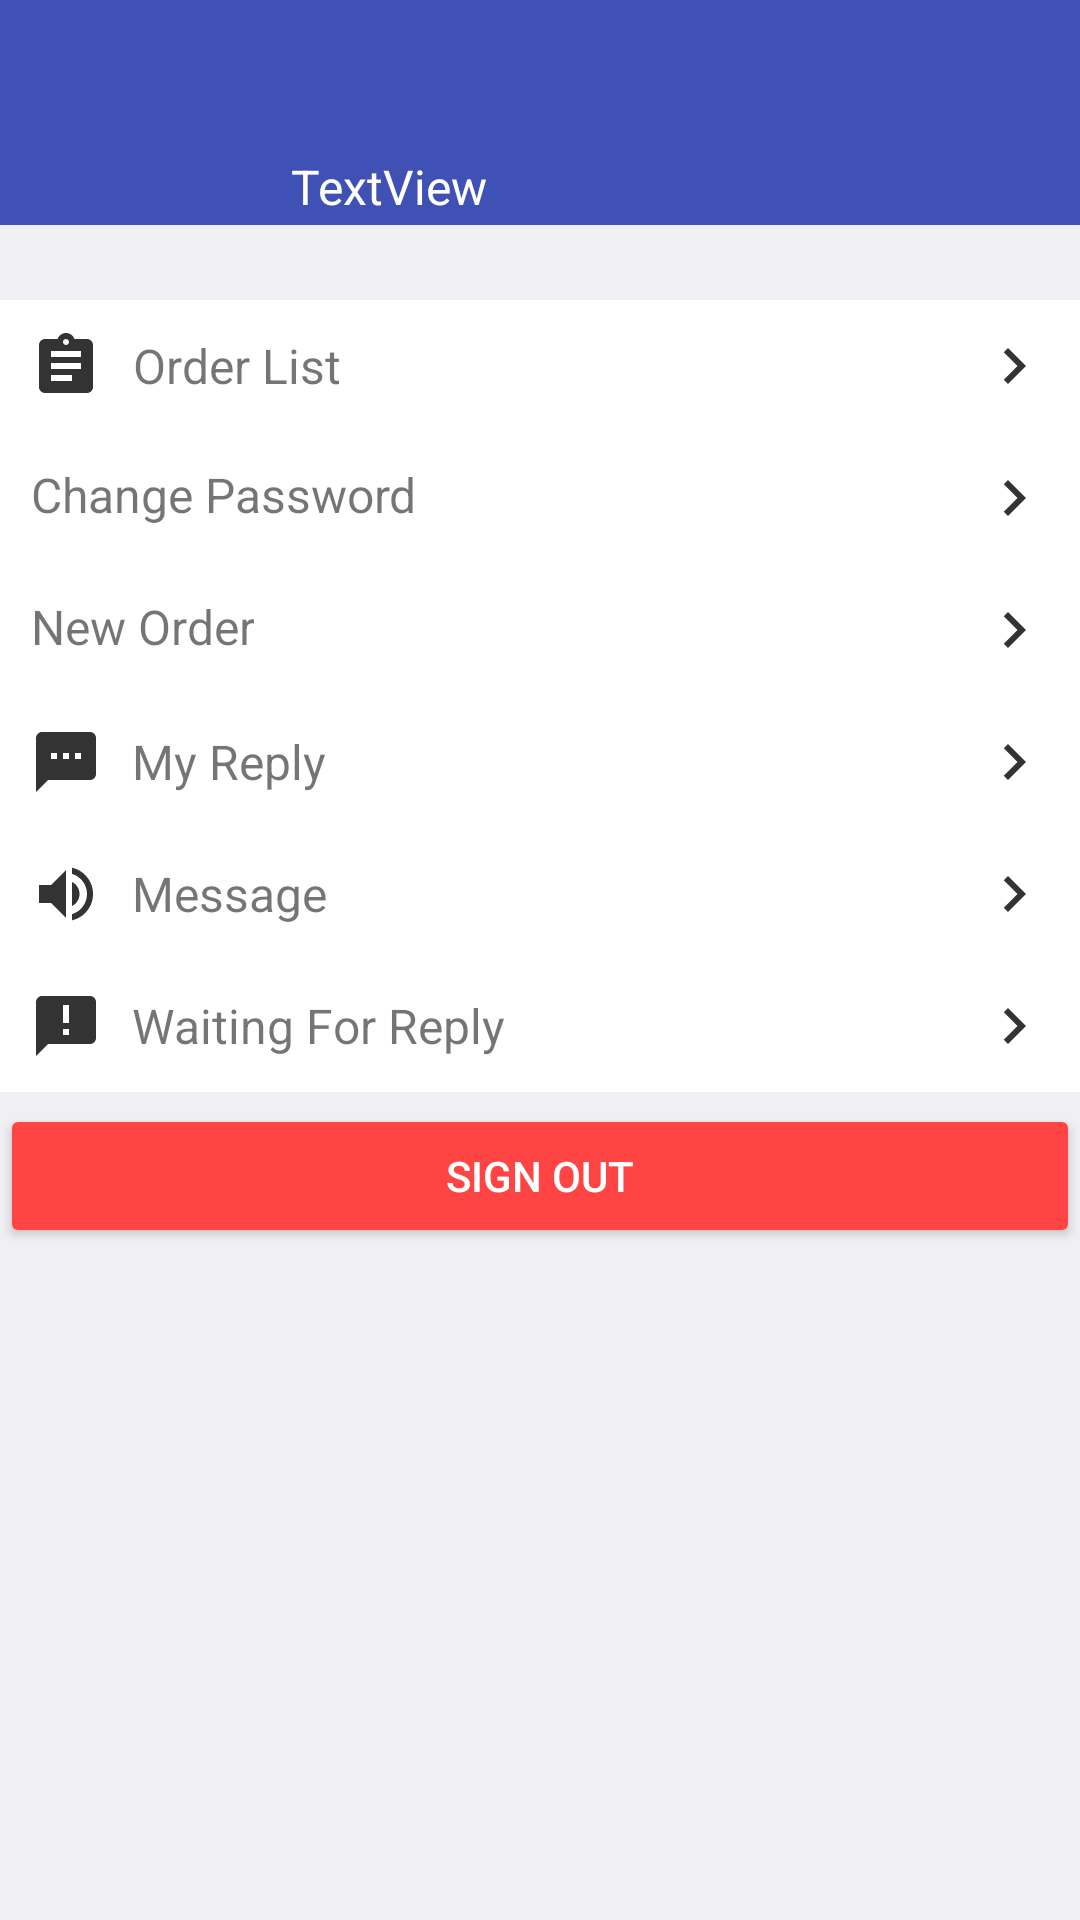

Here is an Android app screen rendered from its layout file. Give the layout XML and the strings, colors and styles it references.
<!-- AndroidManifest.xml: application theme AppTheme.NoActionBar -->
<!-- res/layout/fragment_mine.xml -->
<LinearLayout
    xmlns:android="http://schemas.android.com/apk/res/android"
    xmlns:app="http://schemas.android.com/apk/res-auto"
    xmlns:tools="http://schemas.android.com/tools"
    android:layout_width="match_parent"
    android:layout_height="match_parent"
    android:background="@color/mine_bg_color"
    android:orientation="vertical"
    tools:context="com.gaoyy.delivery4res.mine.MineFragment">

    <RelativeLayout
        android:layout_width="match_parent"
        android:layout_height="100dp">

        <ImageView
            android:id="@+id/mine_img"
            android:layout_width="match_parent"
            android:layout_height="75dp"
            android:layout_alignParentTop="true"
            android:background="@color/colorPrimary"/>

        <TextView
            android:id="@+id/mine_name"
            android:layout_width="wrap_content"
            android:layout_height="wrap_content"
            android:layout_alignBottom="@+id/mine_img"
            android:layout_marginStart="5dp"
            android:layout_toEndOf="@+id/imageView"
            android:padding="2dp"
            android:text="TextView"
            android:textColor="@color/white"
            android:textSize="16sp"/>

        <ImageView
            android:id="@+id/imageView"
            android:layout_width="65dp"
            android:layout_height="65dp"
            android:layout_alignParentBottom="true"
            android:layout_alignParentStart="true"
            android:layout_marginStart="25dp"
            app:srcCompat="@mipmap/ic_avatar_default"/>


    </RelativeLayout>

    <LinearLayout
        android:layout_width="match_parent"
        android:layout_height="wrap_content"
        android:background="@color/white"
        android:orientation="vertical">


        <RelativeLayout
            android:id="@+id/mine_order_list"
            android:layout_width="match_parent"
            android:layout_height="wrap_content"
            android:background="?attr/selectableItemBackground"
            android:paddingBottom="10dp"
            android:paddingLeft="10dp"
            android:paddingRight="10dp"
            android:paddingTop="10dp">

            <TextView
                android:layout_width="wrap_content"
                android:layout_height="wrap_content"
                android:drawableLeft="@drawable/ic_quick_order_list_normal"
                android:drawablePadding="10dp"
                android:gravity="center"
                android:text="@string/menu_order_list"
                android:textSize="16sp"/>

            <ImageView
                android:layout_width="wrap_content"
                android:layout_height="wrap_content"
                android:layout_alignParentRight="true"
                app:srcCompat="@drawable/ic_chevron_right"/>

        </RelativeLayout>

        <RelativeLayout
            android:id="@+id/mine_change_pwd"
            android:layout_width="match_parent"
            android:layout_height="wrap_content"
            android:background="?attr/selectableItemBackground"
            android:paddingBottom="10dp"
            android:paddingLeft="10dp"
            android:paddingRight="10dp"
            android:paddingTop="10dp">

            <TextView
                android:layout_width="wrap_content"
                android:layout_height="wrap_content"
                android:drawableLeft="@drawable/ic_menu_manage"
                android:drawablePadding="10dp"
                android:gravity="center"
                android:text="@string/menu_change_pwd"
                android:textSize="16sp"/>

            <ImageView
                android:layout_width="wrap_content"
                android:layout_height="wrap_content"
                android:layout_alignParentRight="true"
                app:srcCompat="@drawable/ic_chevron_right"/>

        </RelativeLayout>

        <RelativeLayout
            android:id="@+id/mine_new_order"
            android:layout_width="match_parent"
            android:layout_height="wrap_content"
            android:background="?attr/selectableItemBackground"
            android:paddingBottom="10dp"
            android:paddingLeft="10dp"
            android:paddingRight="10dp"
            android:paddingTop="10dp">

            <TextView
                android:layout_width="wrap_content"
                android:layout_height="wrap_content"
                android:drawableLeft="@drawable/ic_fiber_new"
                android:drawablePadding="10dp"
                android:gravity="center"
                android:text="@string/menu_new_order"
                android:textSize="16sp"/>

            <ImageView
                android:layout_width="wrap_content"
                android:layout_height="wrap_content"
                android:layout_alignParentRight="true"
                app:srcCompat="@drawable/ic_chevron_right"/>

        </RelativeLayout>

        <RelativeLayout
            android:id="@+id/mine_my_reply"
            android:layout_width="match_parent"
            android:layout_height="wrap_content"
            android:background="?attr/selectableItemBackground"
            android:paddingBottom="10dp"
            android:paddingLeft="10dp"
            android:paddingRight="10dp"
            android:paddingTop="10dp">

            <ImageView
                android:layout_width="wrap_content"
                android:layout_height="wrap_content"
                android:layout_alignParentRight="true"
                app:srcCompat="@drawable/ic_chevron_right"/>

            <TextView
                android:layout_width="wrap_content"
                android:layout_height="wrap_content"
                android:layout_alignParentStart="true"
                android:layout_alignParentTop="true"
                android:drawableLeft="@drawable/ic_sms"
                android:drawablePadding="10dp"
                android:gravity="center"
                android:text="@string/menu_my_reply"
                android:textSize="16sp"/>

        </RelativeLayout>

        <RelativeLayout
            android:id="@+id/mine_message"
            android:layout_width="match_parent"
            android:layout_height="wrap_content"
            android:background="?attr/selectableItemBackground"
            android:paddingBottom="10dp"
            android:paddingLeft="10dp"
            android:paddingRight="10dp"
            android:paddingTop="10dp">

            <TextView
                android:layout_width="wrap_content"
                android:layout_height="wrap_content"
                android:drawableLeft="@drawable/ic_volume_up"
                android:drawablePadding="10dp"
                android:gravity="center"
                android:text="@string/menu_message"
                android:textSize="16sp"/>

            <ImageView
                android:layout_width="wrap_content"
                android:layout_height="wrap_content"
                android:layout_alignParentRight="true"
                app:srcCompat="@drawable/ic_chevron_right"/>

        </RelativeLayout>
        <RelativeLayout
            android:id="@+id/mine_reply"
            android:layout_width="match_parent"
            android:layout_height="wrap_content"
            android:background="?attr/selectableItemBackground"
            android:paddingBottom="10dp"
            android:paddingLeft="10dp"
            android:paddingRight="10dp"
            android:paddingTop="10dp">

            <TextView
                android:layout_width="wrap_content"
                android:layout_height="wrap_content"
                android:drawableLeft="@drawable/ic_reply"
                android:drawablePadding="10dp"
                android:gravity="center"
                android:text="@string/tab_reply_list"
                android:textSize="16sp"/>

            <ImageView
                android:layout_width="wrap_content"
                android:layout_height="wrap_content"
                android:layout_alignParentRight="true"
                app:srcCompat="@drawable/ic_chevron_right"/>

        </RelativeLayout>


    </LinearLayout>


    <android.support.v7.widget.AppCompatButton
        android:id="@+id/mine_sign_out_btn"
        android:layout_width="match_parent"
        android:layout_height="wrap_content"
        android:layout_marginTop="4dp"
        android:text="@string/menu_sign_out"
        android:textColor="@color/white"
        android:theme="@style/Error.Button.Theme"/>

</LinearLayout>
<!-- resources referenced by this layout -->
<resources>
  <color name="colorPrimary">#3F51B5</color>
  <color name="mine_bg_color">#efeff4</color>
  <color name="white">#ffffff</color>
  <!-- drawable ic_chevron_right (drawable) -->
  <vector xmlns:android="http://schemas.android.com/apk/res/android"
          android:width="24dp"
          android:height="24dp"
          android:viewportWidth="24.0"
          android:viewportHeight="24.0">
      <path
          android:fillColor="@color/text_basic_color"
          android:pathData="M10,6L8.59,7.41 13.17,12l-4.58,4.59L10,18l6,-6z"/>
  </vector>
  <!-- drawable ic_quick_order_list_normal (drawable) -->
  <vector xmlns:android="http://schemas.android.com/apk/res/android"
          android:width="24dp"
          android:height="24dp"
          android:viewportWidth="24.0"
          android:viewportHeight="24.0">
      <path
          android:fillColor="@color/text_basic_color"
          android:pathData="M19,3h-4.18C14.4,1.84 13.3,1 12,1c-1.3,0 -2.4,0.84 -2.82,2L5,3c-1.1,0 -2,0.9 -2,2v14c0,1.1 0.9,2 2,2h14c1.1,0 2,-0.9 2,-2L21,5c0,-1.1 -0.9,-2 -2,-2zM12,3c0.55,0 1,0.45 1,1s-0.45,1 -1,1 -1,-0.45 -1,-1 0.45,-1 1,-1zM14,17L7,17v-2h7v2zM17,13L7,13v-2h10v2zM17,9L7,9L7,7h10v2z"/>
  </vector>
  <!-- drawable ic_reply (drawable) -->
  <vector xmlns:android="http://schemas.android.com/apk/res/android"
          android:width="24dp"
          android:height="24dp"
          android:viewportWidth="24.0"
          android:viewportHeight="24.0">
      <path
          android:fillColor="@color/text_basic_color"
          android:pathData="M20,2L4,2c-1.1,0 -1.99,0.9 -1.99,2L2,22l4,-4h14c1.1,0 2,-0.9 2,-2L22,4c0,-1.1 -0.9,-2 -2,-2zM13,11h-2L11,5h2v6zM13,15h-2v-2h2v2z"/>
  </vector>
  <!-- drawable ic_sms (drawable) -->
  <vector xmlns:android="http://schemas.android.com/apk/res/android"
          android:width="24dp"
          android:height="24dp"
          android:viewportWidth="24.0"
          android:viewportHeight="24.0">
      <path
          android:fillColor="@color/text_basic_color"
          android:pathData="M20,2L4,2c-1.1,0 -1.99,0.9 -1.99,2L2,22l4,-4h14c1.1,0 2,-0.9 2,-2L22,4c0,-1.1 -0.9,-2 -2,-2zM9,11L7,11L7,9h2v2zM13,11h-2L11,9h2v2zM17,11h-2L15,9h2v2z"/>
  </vector>
  <!-- drawable ic_volume_up (drawable) -->
  <vector xmlns:android="http://schemas.android.com/apk/res/android"
          android:width="24dp"
          android:height="24dp"
          android:viewportWidth="24.0"
          android:viewportHeight="24.0">
      <path
          android:fillColor="@color/text_basic_color"
          android:pathData="M3,9v6h4l5,5L12,4L7,9L3,9zM16.5,12c0,-1.77 -1.02,-3.29 -2.5,-4.03v8.05c1.48,-0.73 2.5,-2.25 2.5,-4.02zM14,3.23v2.06c2.89,0.86 5,3.54 5,6.71s-2.11,5.85 -5,6.71v2.06c4.01,-0.91 7,-4.49 7,-8.77s-2.99,-7.86 -7,-8.77z"/>
  </vector>
  <string name="menu_change_pwd">Change Password</string>
  <string name="menu_message">Message</string>
  <string name="menu_my_reply">My Reply</string>
  <string name="menu_new_order">New Order</string>
  <string name="menu_order_list">Order List</string>
  <string name="menu_sign_out">Sign Out</string>
  <string name="tab_reply_list">Waiting For Reply</string>
  <style name="Error.Button.Theme" parent="@style/Theme.AppCompat.Light.DarkActionBar">
          <item name="colorButtonNormal">@android:color/holo_red_light</item>
          <item name="colorControlHighlight">@color/btn_highlight_color</item>
      </style>
  <style name="AppTheme.NoActionBar">
          <item name="windowActionBar">false</item>
          <item name="windowNoTitle">true</item>
      </style>
  <color name="text_basic_color">#333333</color>
  <color name="btn_highlight_color">#22000000</color>
</resources>
